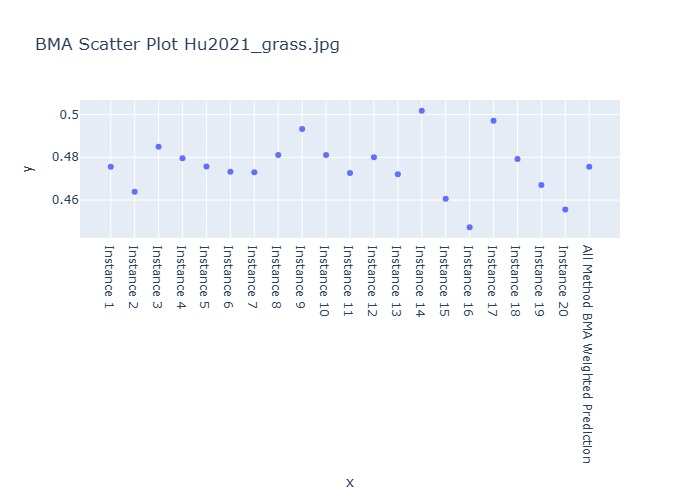

Values plotted in this chart, from the file beside it:
Instance, BMA Weighted Prediction
Instance 1, 0.4755
Instance 2, 0.4639
Instance 3, 0.4849
Instance 4, 0.4796
Instance 5, 0.4757
Instance 6, 0.4732
Instance 7, 0.4731
Instance 8, 0.4811
Instance 9, 0.4932
Instance 10, 0.4811
Instance 11, 0.4726
Instance 12, 0.48
Instance 13, 0.4721
Instance 14, 0.5018
Instance 15, 0.4607
Instance 16, 0.4472
Instance 17, 0.4971
Instance 18, 0.4792
Instance 19, 0.4671
Instance 20, 0.4555
All Method BMA Weighted Prediction, 0.4755
